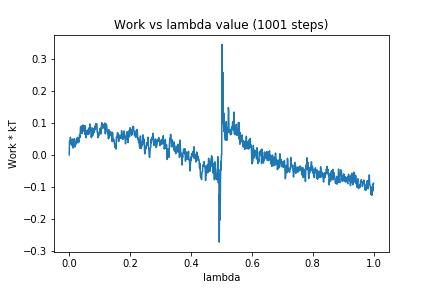

The data file committed next to this chart (first rows):
0, 0.0
1, 0.04348
2, 0.04059
3, 0.03676
4, 0.05546
5, 0.03995
6, 0.03329
7, 0.03459
8, 0.04358
9, 0.04582
10, 0.02867
11, 0.04985
12, 0.03437
13, 0.02148
14, 0.02843
15, 0.03714
16, 0.02953
17, 0.05113
18, 0.04301
19, 0.02471
20, 0.02817
21, 0.03742
22, 0.03517
23, 0.03462
24, 0.04745
25, 0.05163
26, 0.05065
27, 0.05468
28, 0.05461
29, 0.03766
30, 0.04465
31, 0.04333
32, 0.04026
33, 0.05305
34, 0.06319
35, 0.05449
36, 0.06453
37, 0.08707
38, 0.08743
39, 0.08956
40, 0.07509
41, 0.08365
42, 0.06713
43, 0.09189
44, 0.0763
45, 0.09364
46, 0.09284
47, 0.08974
48, 0.08272
49, 0.0737
50, 0.09054
51, 0.06465
52, 0.09118
53, 0.08636
54, 0.06706
55, 0.05373
56, 0.06883
57, 0.07291
58, 0.06911
59, 0.07462
60, 0.07749
... 940 more rows
